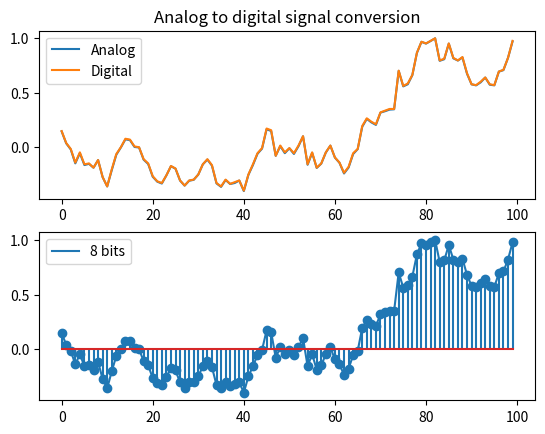

Recreate this plot in Python.
import matplotlib.pyplot as plt
import numpy as np

N = 100  # 500 #1000
quantBits = 8  # 16 #32
quantLevels = 2 ** quantBits / 2
quantStep = 1. / quantLevels


def analog(N):
    # генерация, построение, нормализация [-1; 1]
    x = np.random.randn(N)
    x = np.cumsum(x)
    x = x / (np.max(np.abs(x)))
    # print(np.size(x))
    return x


def digital(signal):
    # округление в большую сторону?? или обычное
    y = np.ceil(signal / quantStep) * quantStep;
    # y   = np.round (x / quantStep) * quantStep;
    # print(np.size(y))
    return y


def snrPr(x, y):
    e, snr = [], []
    for i in range(N):
        e.append(x[i] - y[i])

    dx = np.var(x)
    de = np.var(e)
    snr = 10 * np.log10(np.abs(dx / de))
    return snr


def snrTh(quantBits):
    # теоритическое значение
    # 16 bit ~ 90 dB
    return (6 * quantBits - 7.2)


##   MAIN
x = analog(N)
y = digital(x)

print("Variance of analog: ", np.var(x))
print("Variance of digital: ", np.var(y))

print("Theorecical snr: ", snrTh(quantBits))
print("Practical snr: ", snrPr(x, y))

plt.figure()

plt.subplot(2, 1, 1)
plt.plot(x, label="Analog")
plt.plot(y, label="Digital")
plt.legend()
plt.title("Analog to digital signal conversion")
# plt.xlabel("Time")
# plt.ylabel("Amplitude")

plt.subplot(2, 1, 2)
plt.plot(y, label=str(quantBits) + " bits")
plt.stem(y)
plt.legend()

plt.show()
